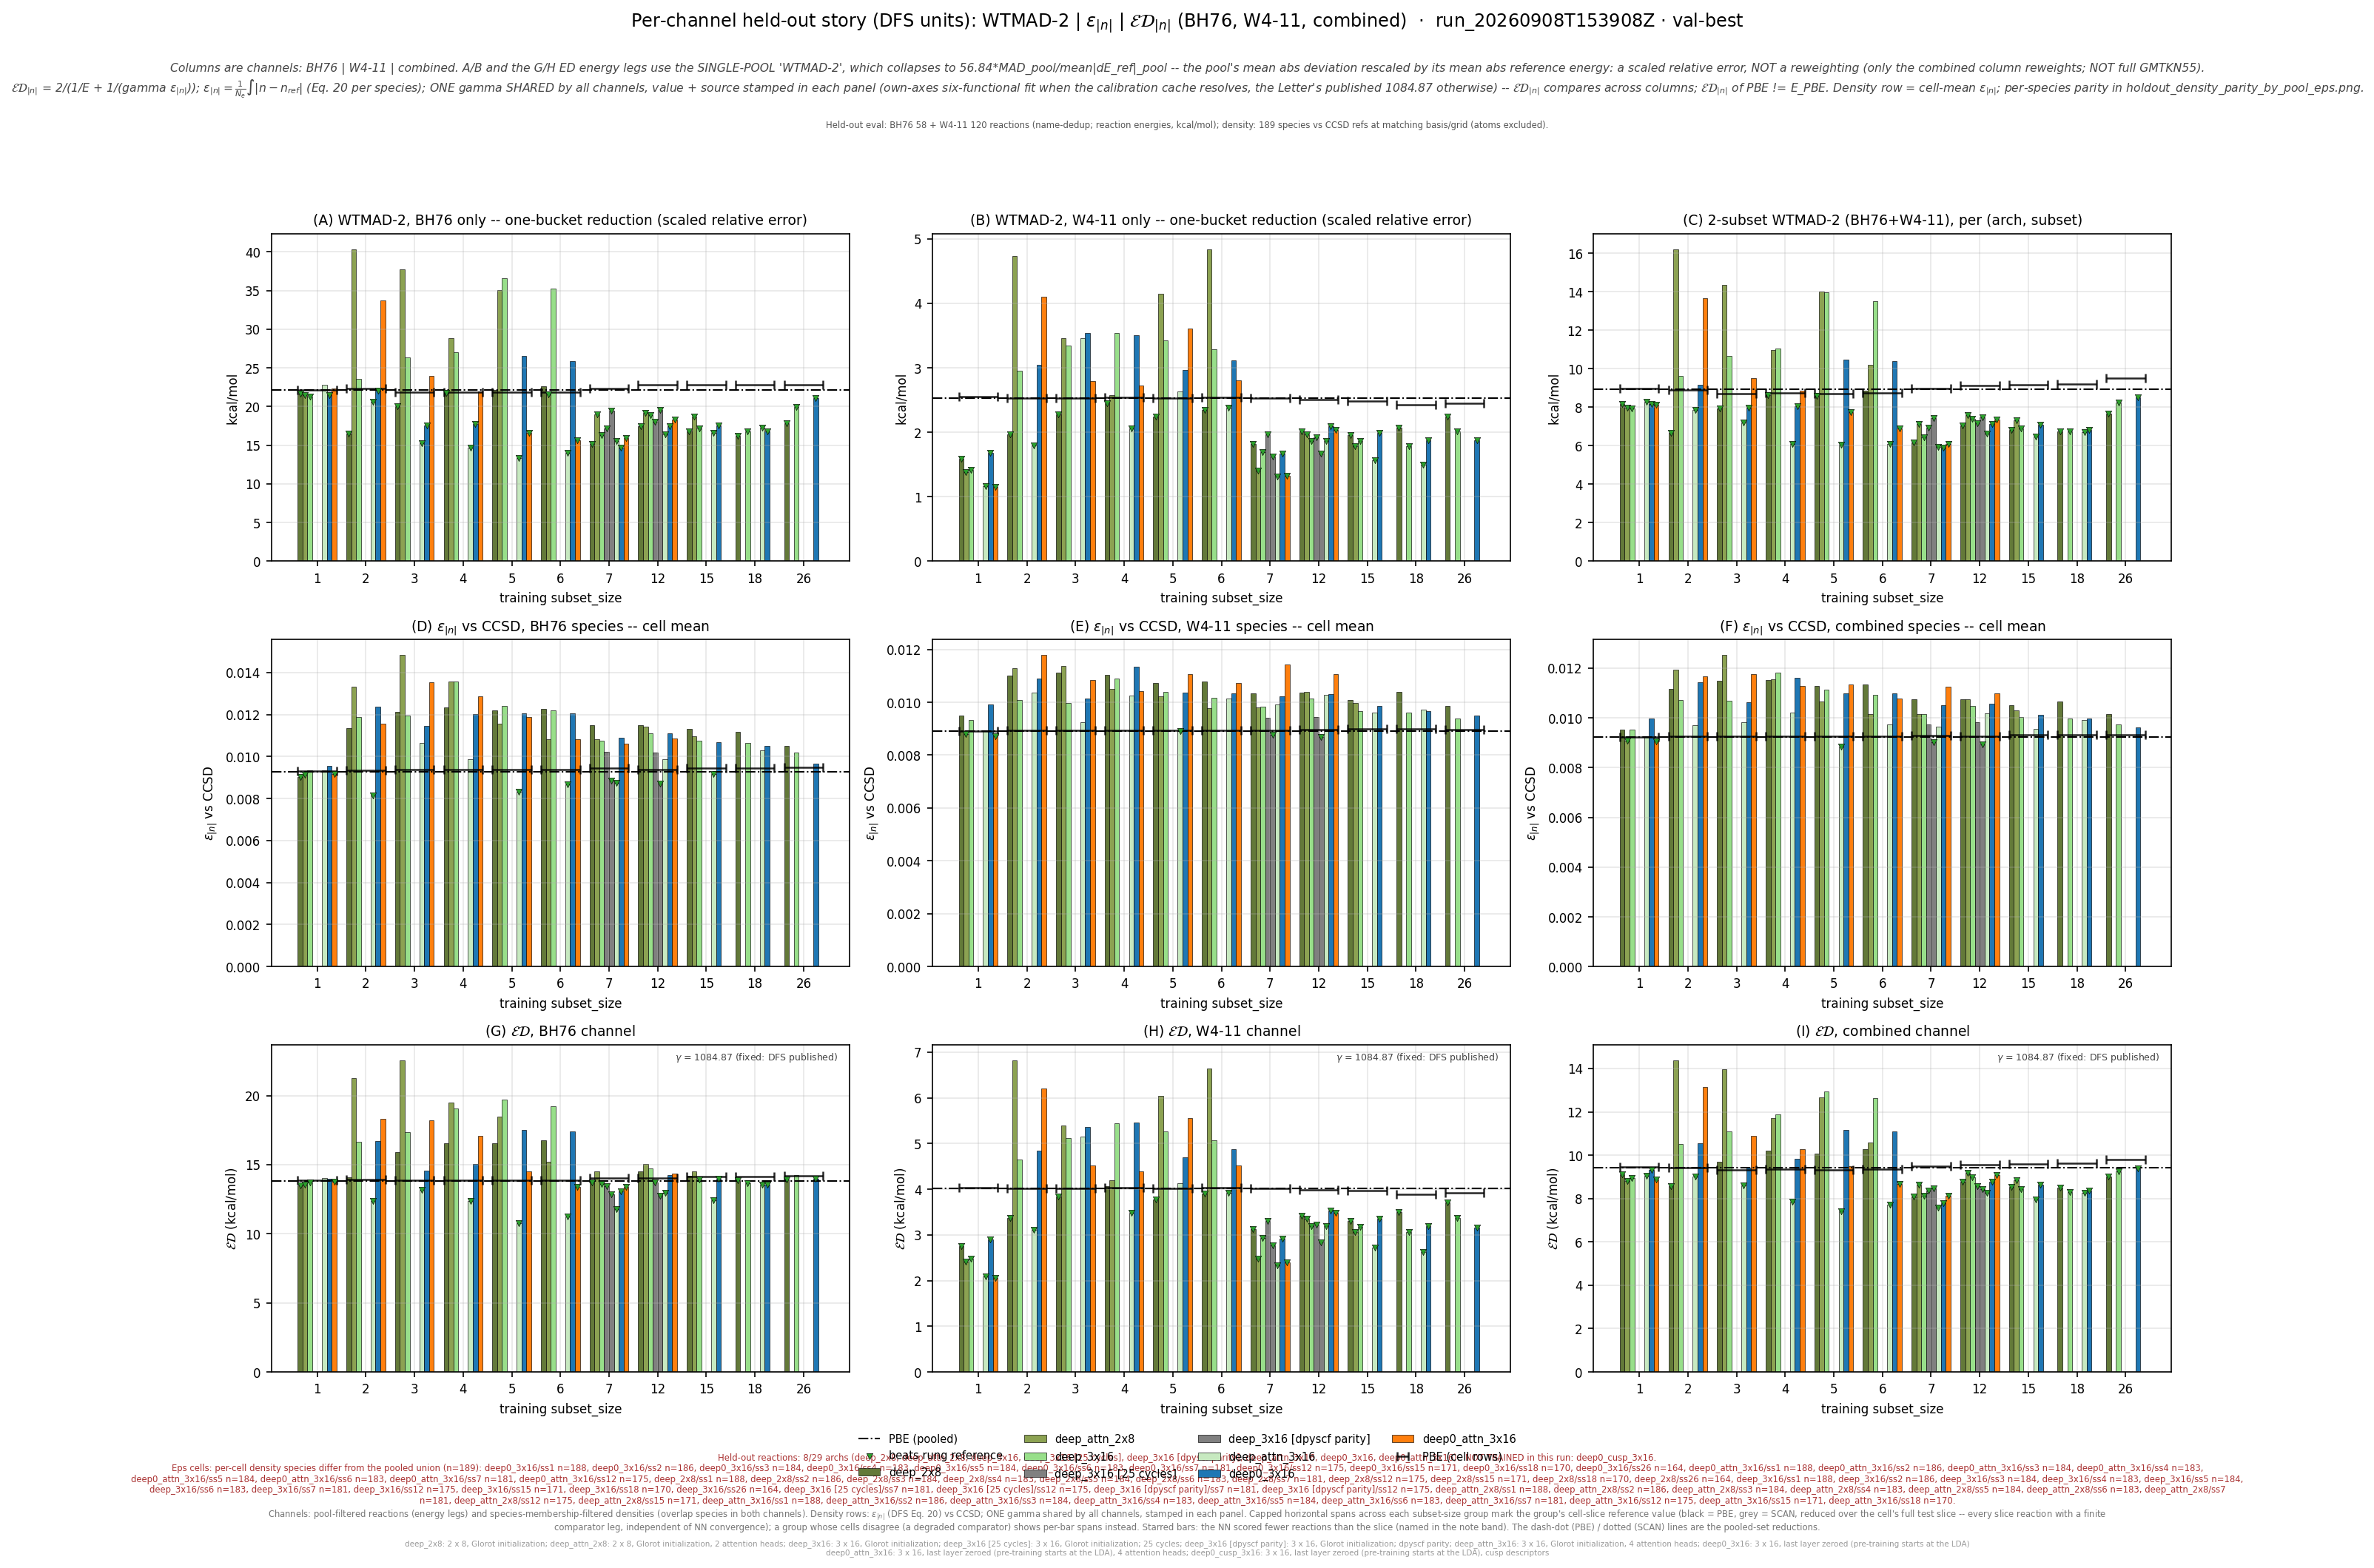

The table this chart was drawn from, first rows:
leg, arch, arch_stored, subset_size, n_reactions, n_density_species, E_kcalmol, D_rmse, gamma, gammaD_kcalmol, ED_kcalmol, E_pbe_kcalmol, D_pbe_rmse, ED_pbe_kcalmol, beats_pbe, E_scan_kcalmol, D_scan_rmse, ED_scan_kcalmol, beats_scan, ED_pbe_cell_kcalmol, ED_scan_cell_kcalmol, n_reactions_slice, D_insample_rmse, n_insample_species
bh76_wtmad2_eps_gamma_dfs, deep_2x8, shallow, 1, 58, 66, 21.68, 0.009032, 1085, 9.799, 13.5, 22.11, 0.009278, 13.83, True, , , , , 13.85, , 58, , 
bh76_wtmad2_eps_gamma_dfs, deep_2x8, shallow, 2, 57, 64, 16.51, 0.01134, 1085, 12.31, 14.1, 22.11, 0.009278, 13.83, False, , , , , 13.94, , 57, , 
bh76_wtmad2_eps_gamma_dfs, deep_2x8, shallow, 3, 56, 62, 20.02, 0.01214, 1085, 13.17, 15.89, 22.11, 0.009278, 13.83, False, , , , , 13.87, , 56, , 
bh76_wtmad2_eps_gamma_dfs, deep_2x8, shallow, 4, 56, 62, 21.72, 0.01233, 1085, 13.37, 16.55, 22.11, 0.009278, 13.83, False, , , , , 13.87, , 56, , 
bh76_wtmad2_eps_gamma_dfs, deep_2x8, shallow, 5, 56, 62, 22.15, 0.01218, 1085, 13.22, 16.56, 22.11, 0.009278, 13.83, False, , , , , 13.87, , 56, , 
bh76_wtmad2_eps_gamma_dfs, deep_2x8, shallow, 6, 56, 62, 22.66, 0.01227, 1085, 13.31, 16.77, 22.11, 0.009278, 13.83, False, , , , , 13.87, , 56, , 
bh76_wtmad2_eps_gamma_dfs, deep_2x8, shallow, 7, 57, 61, 15.19, 0.0115, 1085, 12.48, 13.7, 22.11, 0.009278, 13.83, True, , , , , 14.03, , 57, , 
bh76_wtmad2_eps_gamma_dfs, deep_2x8, shallow, 12, 55, 59, 17.43, 0.01148, 1085, 12.46, 14.53, 22.11, 0.009278, 13.83, False, , , , , 14.06, , 55, , 
bh76_wtmad2_eps_gamma_dfs, deep_2x8, shallow, 15, 55, 56, 16.82, 0.01132, 1085, 12.28, 14.19, 22.11, 0.009278, 13.83, False, , , , , 14.16, , 55, , 
bh76_wtmad2_eps_gamma_dfs, deep_2x8, shallow, 18, 55, 56, 16.17, 0.01116, 1085, 12.11, 13.85, 22.11, 0.009278, 13.83, True, , , , , 14.16, , 55, , 
bh76_wtmad2_eps_gamma_dfs, deep_2x8, shallow, 26, 55, 51, 17.88, 0.01051, 1085, 11.4, 13.93, 22.11, 0.009278, 13.83, True, , , , , 14.19, , 55, , 
bh76_wtmad2_eps_gamma_dfs, deep_attn_2x8, shallow_attn, 1, 58, 66, 21.52, 0.009121, 1085, 9.895, 13.56, 22.11, 0.009278, 13.83, True, , , , , 13.85, , 58, , 
bh76_wtmad2_eps_gamma_dfs, deep_attn_2x8, shallow_attn, 2, 57, 64, 40.33, 0.01332, 1085, 14.45, 21.27, 22.11, 0.009278, 13.83, False, , , , , 13.94, , 57, , 
bh76_wtmad2_eps_gamma_dfs, deep_attn_2x8, shallow_attn, 3, 56, 62, 37.72, 0.01484, 1085, 16.1, 22.57, 22.11, 0.009278, 13.83, False, , , , , 13.87, , 56, , 
bh76_wtmad2_eps_gamma_dfs, deep_attn_2x8, shallow_attn, 4, 56, 62, 28.82, 0.01357, 1085, 14.72, 19.49, 22.11, 0.009278, 13.83, False, , , , , 13.87, , 56, , 
bh76_wtmad2_eps_gamma_dfs, deep_attn_2x8, shallow_attn, 5, 56, 62, 35.08, 0.01157, 1085, 12.56, 18.49, 22.11, 0.009278, 13.83, False, , , , , 13.87, , 56, , 
bh76_wtmad2_eps_gamma_dfs, deep_attn_2x8, shallow_attn, 6, 56, 62, 21.57, 0.01081, 1085, 11.73, 15.19, 22.11, 0.009278, 13.83, False, , , , , 13.87, , 56, , 
bh76_wtmad2_eps_gamma_dfs, deep_attn_2x8, shallow_attn, 7, 57, 61, 18.97, 0.01082, 1085, 11.74, 14.51, 22.11, 0.009278, 13.83, False, , , , , 14.03, , 57, , 
bh76_wtmad2_eps_gamma_dfs, deep_attn_2x8, shallow_attn, 12, 55, 59, 19.18, 0.01142, 1085, 12.39, 15.05, 22.11, 0.009278, 13.83, False, , , , , 14.06, , 55, , 
bh76_wtmad2_eps_gamma_dfs, deep_attn_2x8, shallow_attn, 15, 55, 56, 18.7, 0.01096, 1085, 11.89, 14.53, 22.11, 0.009278, 13.83, False, , , , , 14.16, , 55, , 
bh76_wtmad2_eps_gamma_dfs, deep_3x16, medium, 1, 58, 66, 21.27, 0.009345, 1085, 10.14, 13.73, 22.11, 0.009278, 13.83, True, , , , , 13.85, , 58, , 
bh76_wtmad2_eps_gamma_dfs, deep_3x16, medium, 2, 57, 64, 23.61, 0.01187, 1085, 12.87, 16.66, 22.11, 0.009278, 13.83, False, , , , , 13.94, , 57, , 
bh76_wtmad2_eps_gamma_dfs, deep_3x16, medium, 3, 56, 62, 26.36, 0.01195, 1085, 12.96, 17.38, 22.11, 0.009278, 13.83, False, , , , , 13.87, , 56, , 
bh76_wtmad2_eps_gamma_dfs, deep_3x16, medium, 4, 56, 62, 27.04, 0.01357, 1085, 14.73, 19.07, 22.11, 0.009278, 13.83, False, , , , , 13.87, , 56, , 
bh76_wtmad2_eps_gamma_dfs, deep_3x16, medium, 5, 56, 62, 36.57, 0.01242, 1085, 13.47, 19.69, 22.11, 0.009278, 13.83, False, , , , , 13.87, , 56, , 
bh76_wtmad2_eps_gamma_dfs, deep_3x16, medium, 6, 56, 62, 35.22, 0.0122, 1085, 13.24, 19.24, 22.11, 0.009278, 13.83, False, , , , , 13.87, , 56, , 
bh76_wtmad2_eps_gamma_dfs, deep_3x16, medium, 7, 57, 61, 16.27, 0.01075, 1085, 11.66, 13.58, 22.11, 0.009278, 13.83, True, , , , , 14.03, , 57, , 
bh76_wtmad2_eps_gamma_dfs, deep_3x16, medium, 12, 55, 59, 18.92, 0.01111, 1085, 12.05, 14.72, 22.11, 0.009278, 13.83, False, , , , , 14.06, , 55, , 
bh76_wtmad2_eps_gamma_dfs, deep_3x16, medium, 15, 55, 56, 17.21, 0.01075, 1085, 11.66, 13.9, 22.11, 0.009278, 13.83, True, , , , , 14.16, , 55, , 
bh76_wtmad2_eps_gamma_dfs, deep_3x16, medium, 18, 55, 56, 16.75, 0.01064, 1085, 11.54, 13.66, 22.11, 0.009278, 13.83, True, , , , , 14.16, , 55, , 
bh76_wtmad2_eps_gamma_dfs, deep_3x16, medium, 26, 55, 51, 19.98, 0.0102, 1085, 11.07, 14.24, 22.11, 0.009278, 13.83, False, , , , , 14.19, , 55, , 
bh76_wtmad2_eps_gamma_dfs, deep_3x16 [25 cycles], medium, 7, 57, 61, 17.15, 0.01021, 1085, 11.08, 13.46, 22.11, 0.009278, 13.83, True, , , , , 14.03, , 57, , 
bh76_wtmad2_eps_gamma_dfs, deep_3x16 [25 cycles], medium, 12, 55, 59, 18.05, 0.01018, 1085, 11.04, 13.7, 22.11, 0.009278, 13.83, True, , , , , 14.06, , 55, , 
bh76_wtmad2_eps_gamma_dfs, deep_3x16 [dpyscf parity], medium, 7, 57, 61, 19.5, 0.008853, 1085, 9.604, 12.87, 22.11, 0.009278, 13.83, True, , , , , 14.03, , 57, , 
bh76_wtmad2_eps_gamma_dfs, deep_3x16 [dpyscf parity], medium, 12, 55, 59, 19.53, 0.008711, 1085, 9.45, 12.74, 22.11, 0.009278, 13.83, True, , , , , 14.06, , 55, , 
bh76_wtmad2_eps_gamma_dfs, deep_attn_3x16, medium_attn, 1, 58, 66, 22.81, 0.009326, 1085, 10.12, 14.02, 22.11, 0.009278, 13.83, False, , , , , 13.85, , 58, , 
bh76_wtmad2_eps_gamma_dfs, deep_attn_3x16, medium_attn, 2, 57, 64, 20.64, 0.008132, 1085, 8.822, 12.36, 22.11, 0.009278, 13.83, True, , , , , 13.94, , 57, , 
bh76_wtmad2_eps_gamma_dfs, deep_attn_3x16, medium_attn, 3, 56, 62, 15.27, 0.01066, 1085, 11.56, 13.16, 22.11, 0.009278, 13.83, True, , , , , 13.87, , 56, , 
bh76_wtmad2_eps_gamma_dfs, deep_attn_3x16, medium_attn, 4, 56, 62, 14.65, 0.009873, 1085, 10.71, 12.37, 22.11, 0.009278, 13.83, True, , , , , 13.87, , 56, , 
bh76_wtmad2_eps_gamma_dfs, deep_attn_3x16, medium_attn, 5, 56, 62, 13.32, 0.008326, 1085, 9.032, 10.77, 22.11, 0.009278, 13.83, True, , , , , 13.87, , 56, , 
bh76_wtmad2_eps_gamma_dfs, deep_attn_3x16, medium_attn, 6, 56, 62, 13.98, 0.008665, 1085, 9.4, 11.24, 22.11, 0.009278, 13.83, True, , , , , 13.87, , 56, , 
bh76_wtmad2_eps_gamma_dfs, deep_attn_3x16, medium_attn, 7, 57, 61, 15.52, 0.008732, 1085, 9.473, 11.77, 22.11, 0.009278, 13.83, True, , , , , 14.03, , 57, , 
bh76_wtmad2_eps_gamma_dfs, deep_attn_3x16, medium_attn, 12, 55, 59, 16.45, 0.009859, 1085, 10.7, 12.96, 22.11, 0.009278, 13.83, True, , , , , 14.06, , 55, , 
bh76_wtmad2_eps_gamma_dfs, deep_attn_3x16, medium_attn, 15, 55, 56, 16.56, 0.009163, 1085, 9.94, 12.42, 22.11, 0.009278, 13.83, True, , , , , 14.16, , 55, , 
bh76_wtmad2_eps_gamma_dfs, deep_attn_3x16, medium_attn, 18, 55, 56, 17.24, 0.01029, 1085, 11.17, 13.55, 22.11, 0.009278, 13.83, True, , , , , 14.16, , 55, , 
bh76_wtmad2_eps_gamma_dfs, deep0_3x16, deep_3x16, 1, 58, 66, 21.52, 0.009562, 1085, 10.37, 14, 22.11, 0.009278, 13.83, False, , , , , 13.85, , 58, , 
bh76_wtmad2_eps_gamma_dfs, deep0_3x16, deep_3x16, 2, 57, 64, 22.03, 0.01238, 1085, 13.44, 16.69, 22.11, 0.009278, 13.83, False, , , , , 13.94, , 57, , 
bh76_wtmad2_eps_gamma_dfs, deep0_3x16, deep_3x16, 3, 56, 62, 17.52, 0.01147, 1085, 12.44, 14.55, 22.11, 0.009278, 13.83, False, , , , , 13.87, , 56, , 
bh76_wtmad2_eps_gamma_dfs, deep0_3x16, deep_3x16, 4, 56, 62, 17.75, 0.01202, 1085, 13.04, 15.03, 22.11, 0.009278, 13.83, False, , , , , 13.87, , 56, , 
bh76_wtmad2_eps_gamma_dfs, deep0_3x16, deep_3x16, 5, 56, 62, 26.57, 0.01204, 1085, 13.07, 17.52, 22.11, 0.009278, 13.83, False, , , , , 13.87, , 56, , 
bh76_wtmad2_eps_gamma_dfs, deep0_3x16, deep_3x16, 6, 56, 62, 25.88, 0.01207, 1085, 13.09, 17.39, 22.11, 0.009278, 13.83, False, , , , , 13.87, , 56, , 
bh76_wtmad2_eps_gamma_dfs, deep0_3x16, deep_3x16, 7, 57, 61, 14.64, 0.01088, 1085, 11.8, 13.07, 22.11, 0.009278, 13.83, True, , , , , 14.03, , 57, , 
bh76_wtmad2_eps_gamma_dfs, deep0_3x16, deep_3x16, 12, 55, 59, 17.5, 0.01109, 1085, 12.04, 14.26, 22.11, 0.009278, 13.83, False, , , , , 14.06, , 55, , 
bh76_wtmad2_eps_gamma_dfs, deep0_3x16, deep_3x16, 15, 55, 56, 17.6, 0.01068, 1085, 11.58, 13.97, 22.11, 0.009278, 13.83, True, , , , , 14.16, , 55, , 
bh76_wtmad2_eps_gamma_dfs, deep0_3x16, deep_3x16, 18, 55, 56, 16.8, 0.0105, 1085, 11.39, 13.57, 22.11, 0.009278, 13.83, True, , , , , 14.16, , 55, , 
bh76_wtmad2_eps_gamma_dfs, deep0_3x16, deep_3x16, 26, 55, 51, 21.11, 0.009654, 1085, 10.47, 14, 22.11, 0.009278, 13.83, True, , , , , 14.19, , 55, , 
bh76_wtmad2_eps_gamma_dfs, deep0_attn_3x16, deep_attn_3x16, 1, 58, 66, 22.38, 0.00917, 1085, 9.948, 13.77, 22.11, 0.009278, 13.83, True, , , , , 13.85, , 58, , 
bh76_wtmad2_eps_gamma_dfs, deep0_attn_3x16, deep_attn_3x16, 2, 57, 64, 33.73, 0.01157, 1085, 12.55, 18.29, 22.11, 0.009278, 13.83, False, , , , , 13.94, , 57, , 
bh76_wtmad2_eps_gamma_dfs, deep0_attn_3x16, deep_attn_3x16, 3, 56, 62, 23.92, 0.01353, 1085, 14.68, 18.19, 22.11, 0.009278, 13.83, False, , , , , 13.87, , 56, , 
bh76_wtmad2_eps_gamma_dfs, deep0_attn_3x16, deep_attn_3x16, 4, 56, 62, 21.92, 0.01288, 1085, 13.97, 17.07, 22.11, 0.009278, 13.83, False, , , , , 13.87, , 56, , 
... 132 more rows
